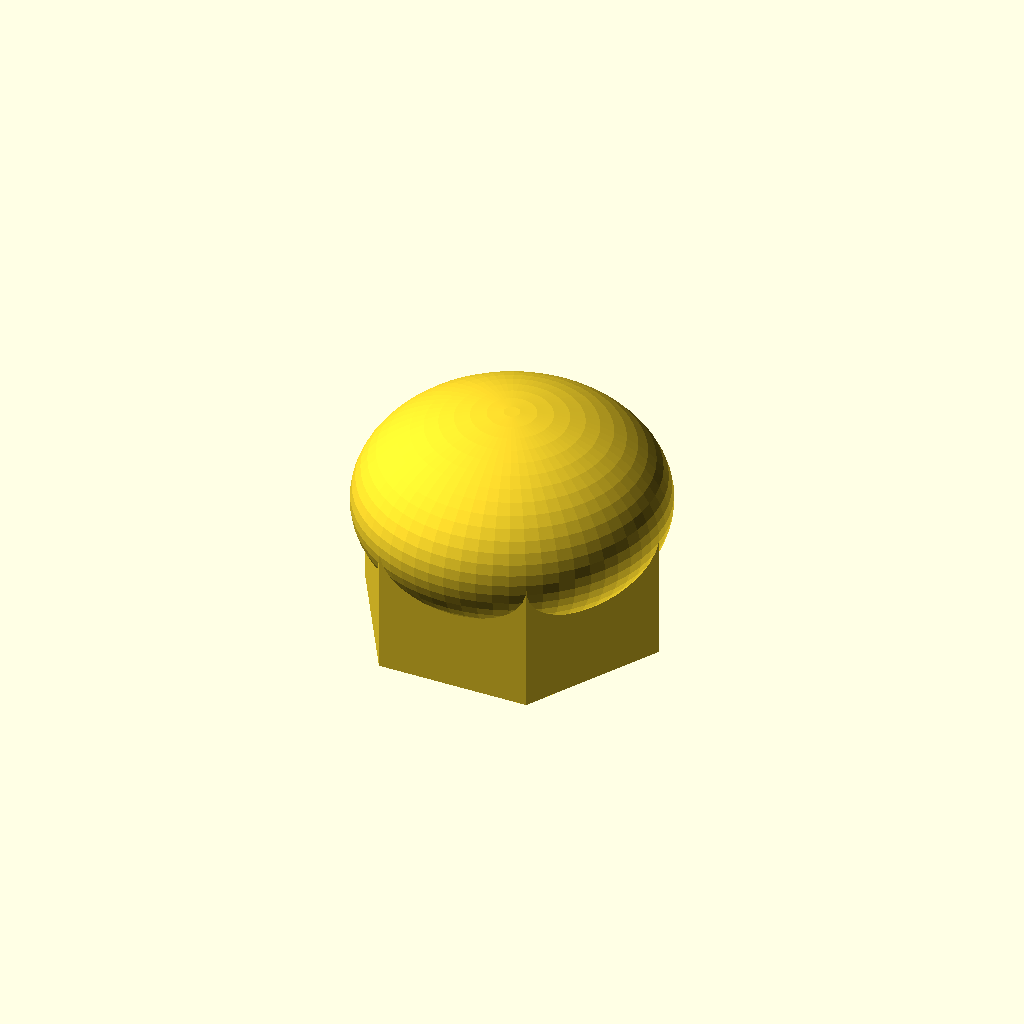
Cell 1 — every parameter at its default value.
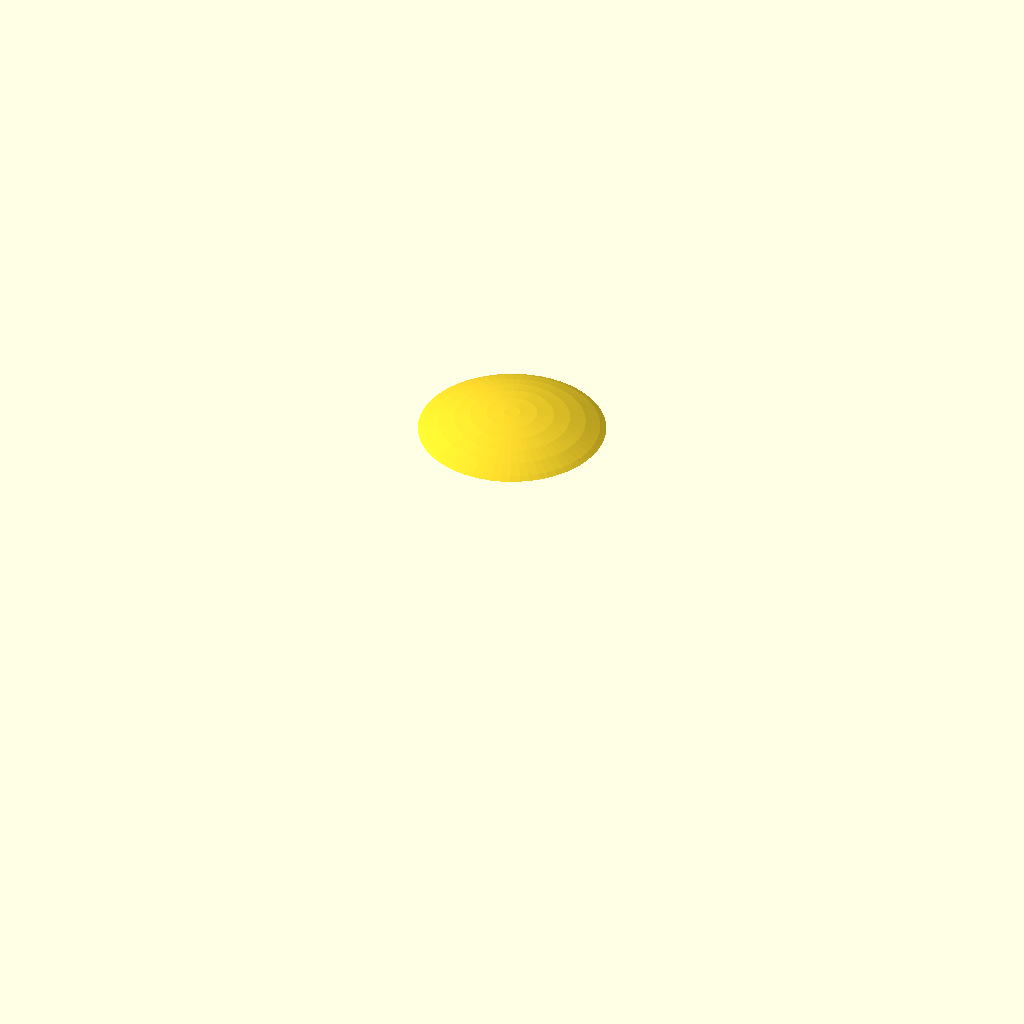
Cell 2 — thread_d set to 12.8, the other parameters unchanged.
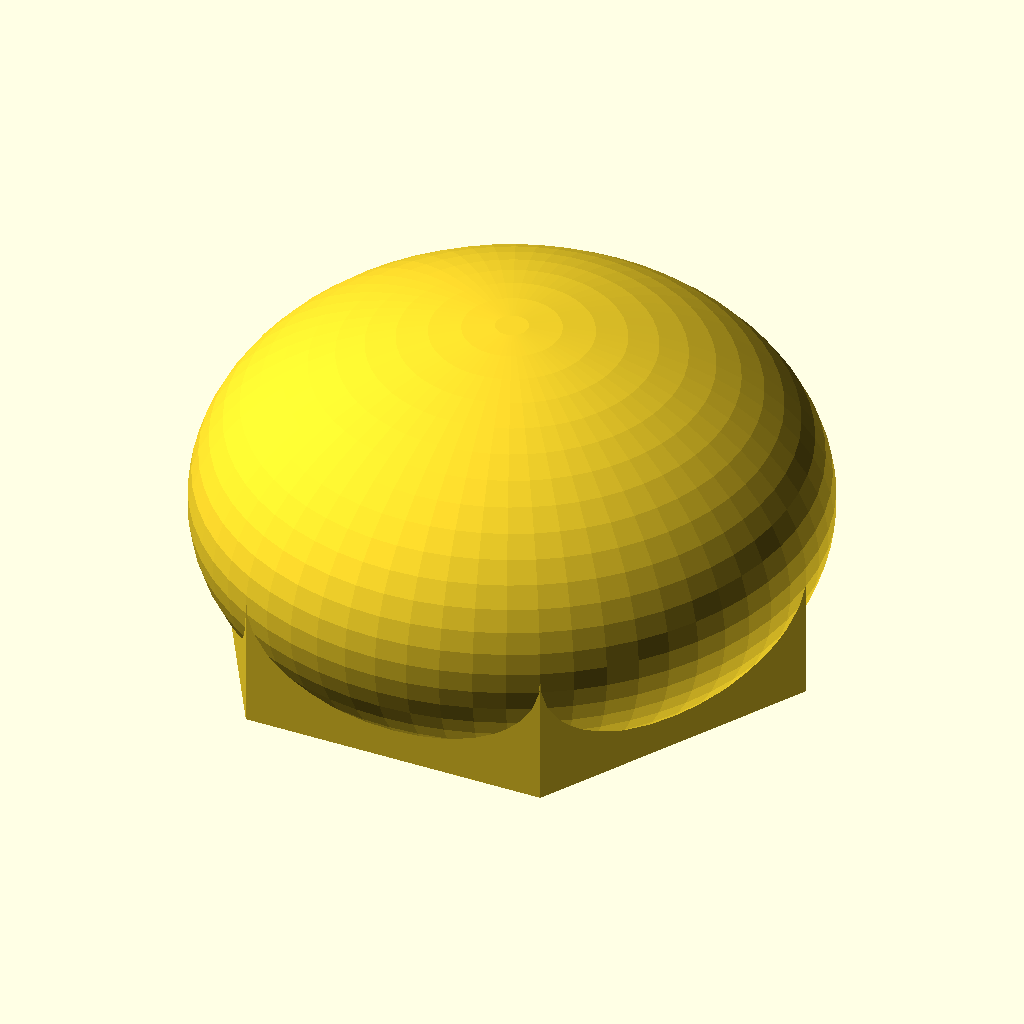
Cell 3: the same model with flat = 20.
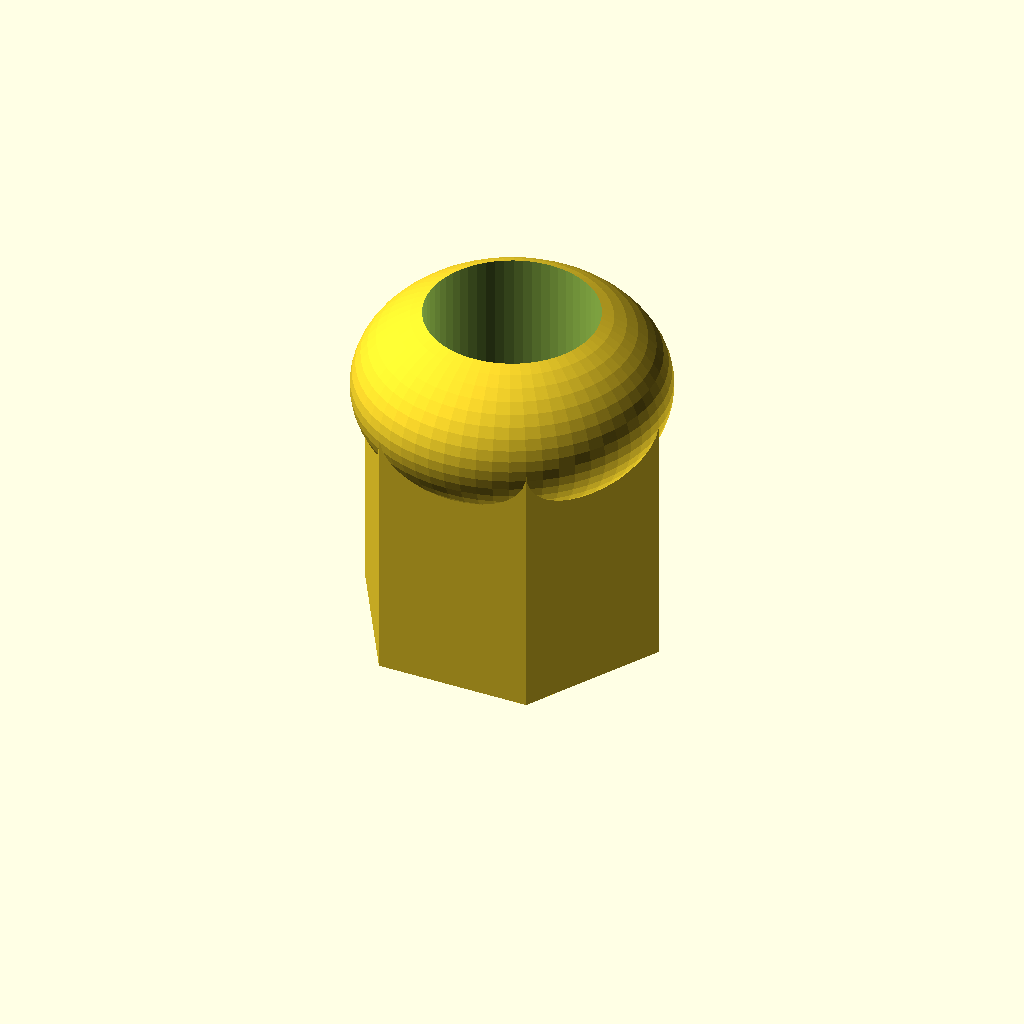
Cell 4: the same model with height = 18.
All cells are drawn from one camera (rotation 55°, 0°, 25°, orthographic, colour scheme Cornfield), so only the parameter changes between them.
OpenSCAD source file optional_data/data/parts/part_0892.scad:
// Acorn nut with domed top.
$fn = 60;
eps = 0.02;
thread_d = 6.4;
flat = 10;
height = 9;
body_h = height*0.55;
difference() {
    union() {
        cylinder(d=flat/cos(30),h=body_h,$fn=6);
        translate([0,0,body_h]) scale([1,1,0.65]) sphere(d=flat/cos(30));
    }
    translate([0,0,-eps]) cylinder(d=thread_d,h=height-1+eps);
}
Parameter table extracted from the source (name, type, default, range or options):
eps: number, default 0.02
thread_d: number, default 6.4
flat: number, default 10
height: number, default 9
